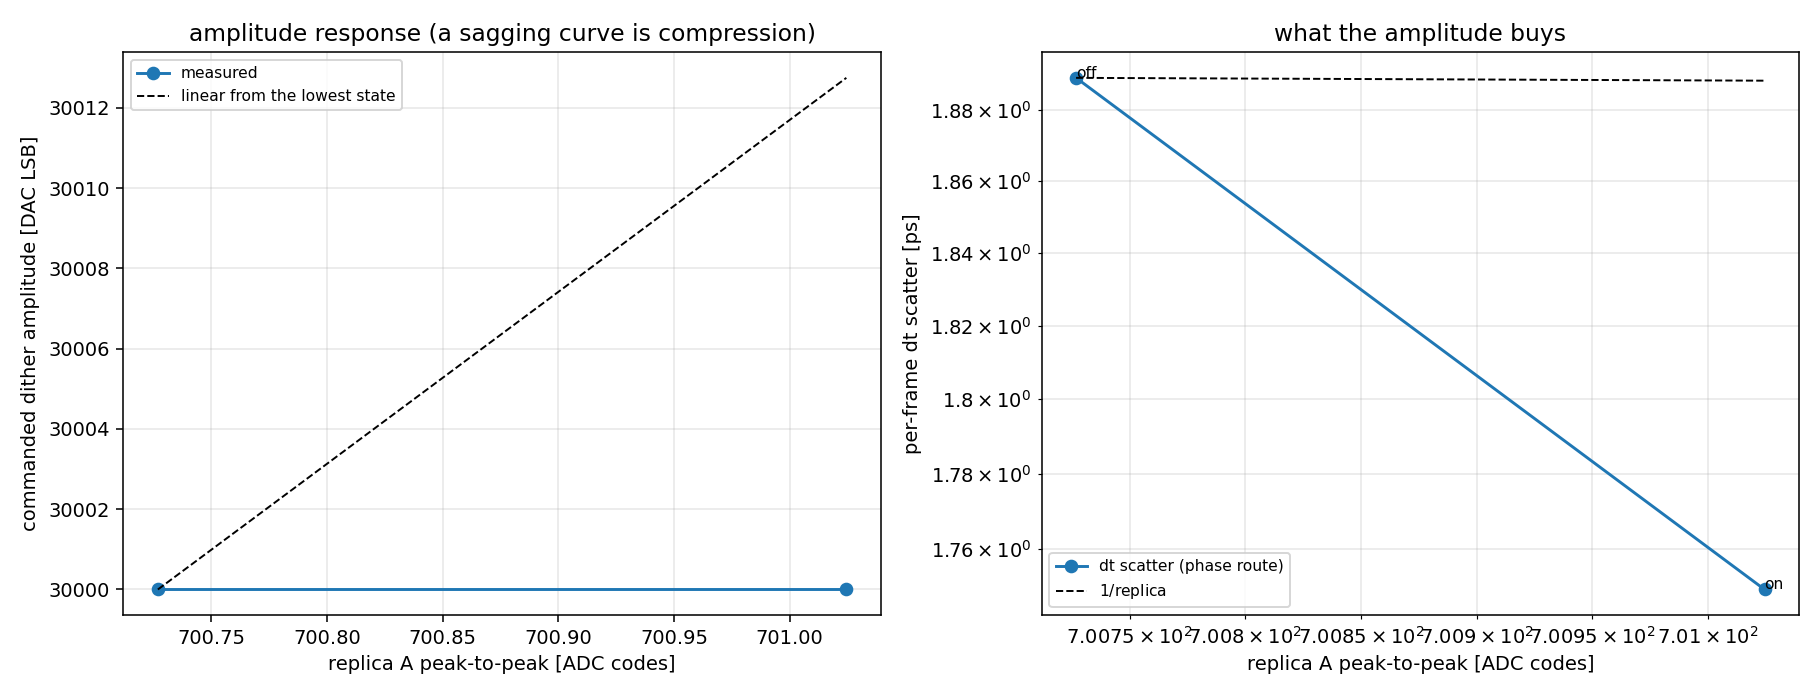

Source data for this figure (header and first rows):
state, amplitude_lsb, pct_dac_fs, json, frames, aligned, rep_pp_a, rep_pp_b, rep_pp_a_frame, mag_a, mag_b, peak_a, fwhm_a, slope_a, gain_mag, gain_mag_sd, gain_fold, gain_fold_sd, dc_codes, dc_sd, dt_phase, dt_phase_sd, dt_fold, dt_fold_sd
off, 30000, 91.56, waveforms\pulse_ladder\w06adc_e04_t04_am…, 300, 300, 700.7, 692.1, 700.7, 700.7, 692.1, 533.2, 3.687, 402, 0.9876, 0.002861, 0.9876, 0.002861, -3.171, 0.8636, -0.2358, 1.889, 2.122, 1.432
on, 30000, 91.56, waveforms\pulse_ladder\w06adc_e04_t04_am…, 300, 300, 701, 645.9, 701, 701, 645.9, 533.4, 3.686, 400.7, 0.9213, 0.002722, 0.9213, 0.002722, -6.564, 0.7951, -0.5208, 1.749, 17.08, 1.577
